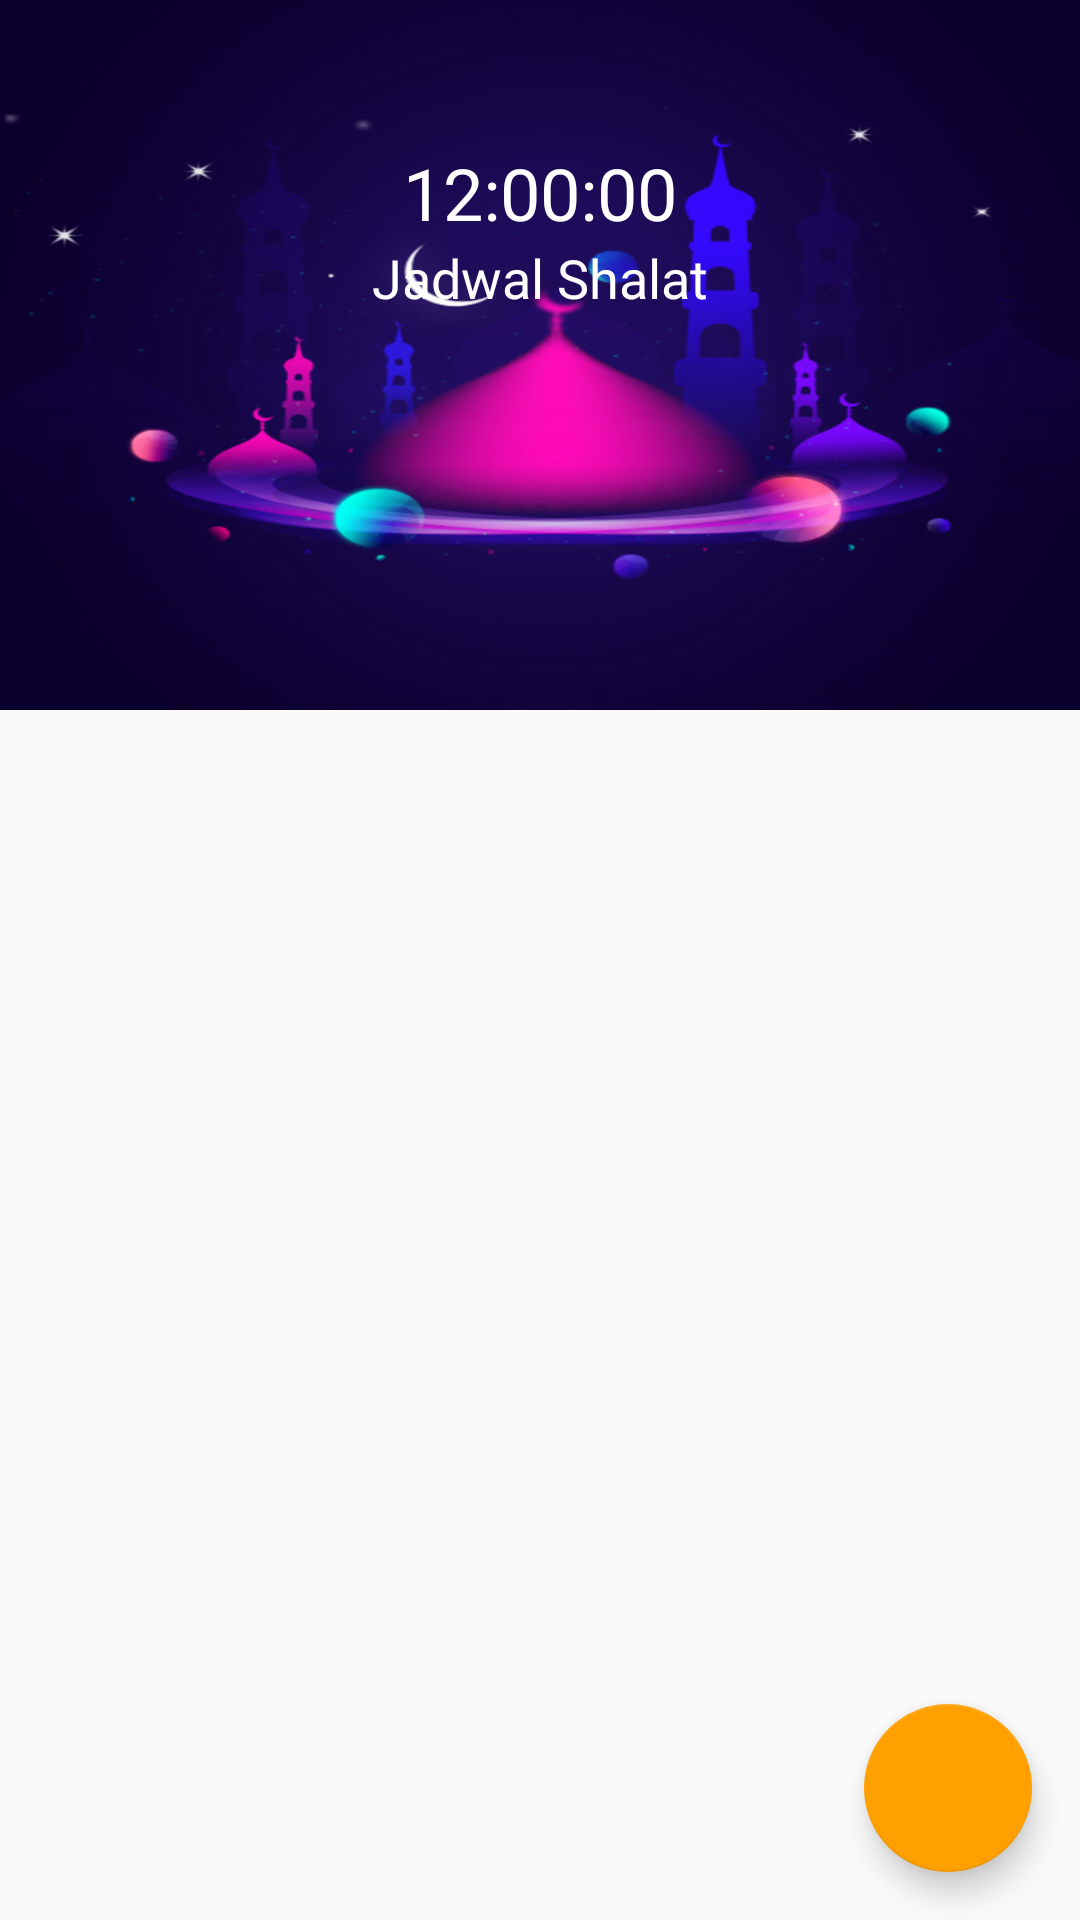

Layout XML and referenced resources for this Android screen:
<!-- AndroidManifest.xml: activity theme AppTheme.NoActionBar -->
<!-- res/layout/activity_salat.xml -->
<?xml version="1.0" encoding="utf-8"?>
<androidx.constraintlayout.widget.ConstraintLayout xmlns:android="http://schemas.android.com/apk/res/android"
    xmlns:app="http://schemas.android.com/apk/res-auto"
    xmlns:tools="http://schemas.android.com/tools"
    android:layout_width="match_parent"
    android:layout_height="match_parent">

    <com.google.android.material.appbar.AppBarLayout
        android:id="@+id/AppbarL"
        android:layout_width="match_parent"
        android:layout_height="wrap_content"
        android:background="@android:color/transparent"
        android:theme="@style/AppTheme.AppBarOverlay"
        app:layout_constraintBottom_toBottomOf="@id/guideline12"
        app:layout_constraintLeft_toLeftOf="parent"
        app:layout_constraintRight_toRightOf="parent"
        app:layout_constraintTop_toTopOf="parent">

        <com.google.android.material.tabs.TabLayout
            android:id="@+id/tab_layout_salat"
            android:layout_width="match_parent"
            android:layout_height="wrap_content"
            android:background="@android:color/transparent"
            app:tabIndicatorColor="#FFA000"
            app:tabTextColor="#fff" />
    </com.google.android.material.appbar.AppBarLayout>

    <com.google.android.material.floatingactionbutton.FloatingActionButton
        android:id="@+id/fab"
        android:layout_width="wrap_content"
        android:layout_height="wrap_content"
        android:layout_margin="@dimen/fab_margin"
        android:src="@drawable/ic_refresh_white"
        app:layout_constraintBottom_toBottomOf="parent"
        app:layout_constraintRight_toRightOf="parent" />

    <androidx.constraintlayout.widget.Guideline
        android:id="@+id/guideline12"
        android:layout_width="wrap_content"
        android:layout_height="wrap_content"
        android:orientation="horizontal"
        app:layout_constraintGuide_begin="50dp" />

    <androidx.constraintlayout.widget.Guideline
        android:id="@+id/guideline13"
        android:layout_width="wrap_content"
        android:layout_height="wrap_content"
        android:orientation="horizontal"
        app:layout_constraintGuide_percent="0.37" />

    <androidx.constraintlayout.widget.ConstraintLayout
        android:id="@+id/ConstraintAtas"
        android:layout_width="0dp"
        android:layout_height="0dp"
        android:background="@drawable/ic_bg_jadwal"
        app:layout_constraintBottom_toTopOf="@id/guideline13"
        app:layout_constraintLeft_toLeftOf="parent"
        app:layout_constraintRight_toRightOf="parent"
        app:layout_constraintTop_toTopOf="parent">

        <TextView
            android:id="@+id/textView13"
            android:layout_width="0dp"
            android:layout_height="wrap_content"
            android:layout_marginBottom="24dp"
            android:fontFamily="@font/lato_black"
            android:gravity="center"
            android:text="Jadwal Shalat"
            android:textColor="#fff"
            android:textSize="18sp"
            app:layout_constraintBottom_toTopOf="@+id/TxvWaktu"
            app:layout_constraintLeft_toLeftOf="parent"
            app:layout_constraintRight_toRightOf="parent"
            app:layout_constraintTop_toTopOf="@id/guideline14" />

        <androidx.constraintlayout.widget.Guideline
            android:id="@+id/guideline14"
            android:layout_width="wrap_content"
            android:layout_height="wrap_content"
            android:orientation="horizontal"
            app:layout_constraintGuide_percent="0.34" />

        <TextView
            android:id="@+id/TxvWaktu"
            android:layout_width="wrap_content"
            android:layout_height="wrap_content"
            android:fontFamily="@font/lato_black"
            android:gravity="center"
            android:textColor="#FBF12D"
            android:textSize="14sp"
            app:layout_constraintLeft_toLeftOf="parent"
            app:layout_constraintRight_toRightOf="parent"
            app:layout_constraintTop_toBottomOf="@id/textView13" />

        <TextView
            android:id="@+id/txvLokasi"
            android:layout_width="wrap_content"
            android:layout_height="wrap_content"
            android:fontFamily="@font/lato_black"
            android:gravity="center"
            android:maxLines="2"
            android:textColor="#FBF12D"
            android:textSize="12sp"
            app:layout_constraintLeft_toLeftOf="parent"
            app:layout_constraintRight_toRightOf="parent"
            app:layout_constraintTop_toBottomOf="@id/TxvWaktu" />

        <TextClock
            android:id="@+id/TxvJam"
            android:layout_width="wrap_content"
            android:layout_height="wrap_content"
            android:gravity="center_horizontal"
            android:fontFamily="@font/lato_black"
            android:textColor="@color/txWhite"
            android:textSize="24sp"
            app:layout_constraintBottom_toBottomOf="@id/guideline14"
            app:layout_constraintLeft_toLeftOf="parent"
            app:layout_constraintRight_toRightOf="parent"
            android:format12Hour="hh:mm:ss"
            />
    </androidx.constraintlayout.widget.ConstraintLayout>

    <androidx.constraintlayout.widget.Guideline
        android:id="@+id/guideline15"
        android:layout_width="wrap_content"
        android:layout_height="wrap_content"
        android:orientation="horizontal"
        app:layout_constraintGuide_percent="0.23" />

    <androidx.viewpager.widget.ViewPager
        android:id="@+id/pager"
        android:layout_width="0dp"
        android:layout_height="0dp"
        android:background="@android:color/transparent"
        android:backgroundTint="#0D022F"
        android:paddingTop="5dp"
        app:layout_constraintBottom_toBottomOf="parent"
        app:layout_constraintLeft_toLeftOf="parent"
        app:layout_constraintRight_toRightOf="parent"
        app:layout_constraintTop_toBottomOf="@id/guideline15" />

</androidx.constraintlayout.widget.ConstraintLayout>
<!-- resources referenced by this layout -->
<resources>
  <color name="txWhite">#FFFFFF</color>
  <dimen name="fab_margin">16dp</dimen>
  <!-- drawable ic_bg_jadwal: png bitmap (drawable-hdpi, 432258 bytes) -->
  <style name="AppTheme.AppBarOverlay" parent="ThemeOverlay.AppCompat.Dark.ActionBar" />
  <style name="AppTheme.NoActionBar">
          <item name="windowActionBar">false</item>
          <item name="windowNoTitle">true</item>
      </style>
</resources>
